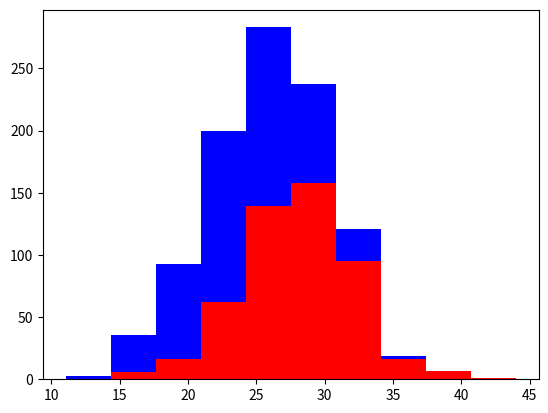

This figure's Python source:
# If you are doing a binary classification it is easy to decide between two different things.
# Lets take an example to trying to classify type of dog between Greyhound and labrador
# Here we will take two features dog height in inches and eye color.
# Firt we will say the Greyhounds are usually taller than the Labradors, next we will pretend
# there are only two eye colors blue and brown and we say the color of the dog doesnt depend
# on the color of the dog. This leads to one of the feature is useful and other gives nothing.

# Height in inches
# Well on an average the Greyhounds are couple of inches taller than the Labrador, but not always
# there is lot of variation in this world. So when we think about the feature we have to consider
# how it looks for different values in a population.

# Going to code 
import numpy as np
import matplotlib.pyplot as plt

# Taking an example of 1000 dogs, split equally for greyhounds and labradors
greyhounds = 500
labs = 500

# Taking general greyhound height 28 inch and lab height 24 inch and plus random
grey_height = 28 + 4 * np.random.randn(greyhounds)
lab_height = 24 + 4 * np.random.randn(labs)

# Plotting a histogram giving red color to greyhounds and blue color to labs
plt.hist([grey_height, lab_height], stacked=True, color=['r', 'b'])
plt.show()

# If you see and analyze the histogram, starting from left at 20 inches,
# if you are asked to predict, the most probability it is a lab, since most of them are in blue.
# then starting from right 30 or 35 inches, the most probability it is a greyhound
# but the data in the middle, has equal distribution not able to make the proper prediction since
# the probabitily of each dog is close and same.

# So the feature Height is useful but it is not perfect.

# So that's why in Machine learning we take multiple features into account for learning and predictions.

# Do a thought experiment as if you are a classifier and what features you need to classify, for our example
# like their hair length, how fast they run, how much they weight

# Now lets take the eye color
# Since the eye color doesnt depend on the type of dog, there is equal probability of
# greyhound and lab, so there is 50-50 and the featyue doesnt correlate what type of dog.

# Including this clueless feature like this (eye color) into the training data hurt
# your classifier accuracy thats because they might appear useful purely by accident
# especially when you have small amount of training data.

# Always use the features that are independent, since they give you different type of information
# Imagine we already have a feature 'height in inches' what if we take feature 'height in centimeters'
# it will not be helpful since it is already corelated, so always remove the highly corelated features
# from your training data, or avoid redudant features, since not all classifiers are intelligent
# to know the there is a corelation between the features so they double count how important
# this feature is.

# Features should be easy to understand. lets take the example of how many days it would take between
# two cities, it is always good to have no.of miles as feature rather than having the GPS coordinates
# of the cities which is a complex why because we can have a look at no.of miles and make a good guess
# but learning the relation between LAT, LON and time is much harder and would require many more examples
# in your training data

# Ideal Features are
# 1. Informative
# 2. Independent
# 3. Simple
